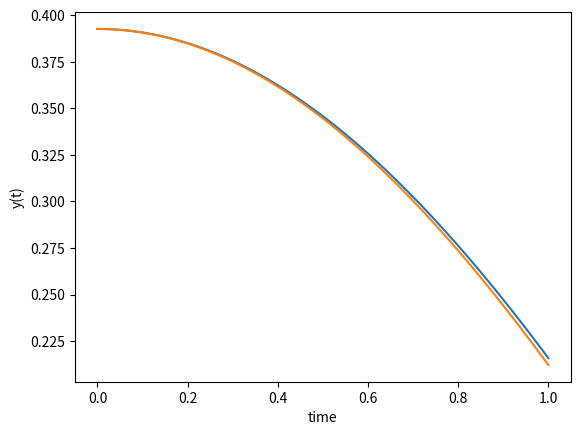

Here is the Python script that generated this plot:
import numpy as np
from scipy.integrate import odeint
import matplotlib.pyplot as plt


# [redacted]

def osci(y, t):
    ye = y[0]
    ze = y[1]
    yn = y[2]
    zn = y[3]
    
    dyedt = ze
    dzedt = -np.sin(ye)
    
    dyndt = zn
    dzndt = -yn
    
    ret = [dyedt, dzedt, dyndt, dzndt]
    return ret

y0 = [np.pi/8, 0, np.pi/8, 0]

t = np.linspace(0, 1, 150)

y = odeint(osci, y0, t)

plt.plot(t, y[:, 0])
plt.plot(t, y[:, 2])
plt.xlabel('time')
plt.ylabel('y(t)')